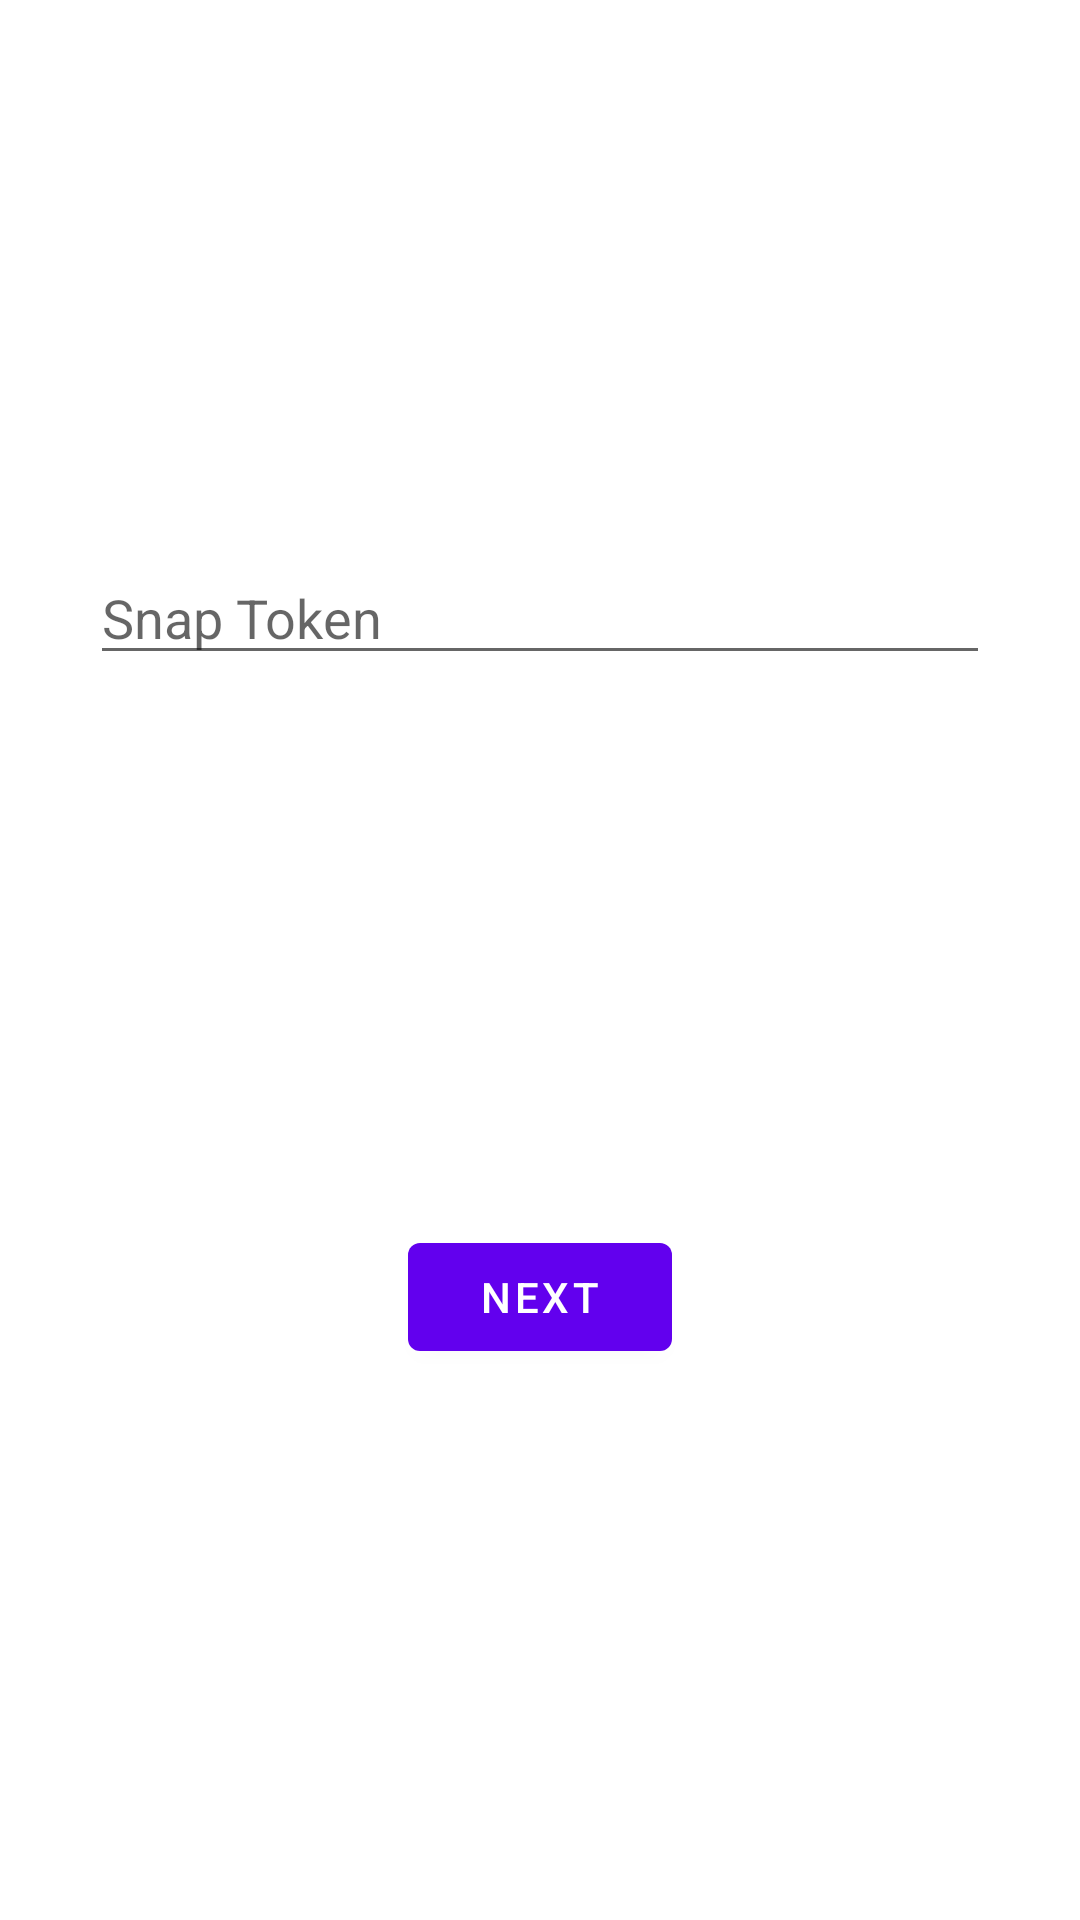

Android layout source for this screen:
<!-- AndroidManifest.xml: application theme Theme.Snapandroidjs -->
<!-- res/layout/fragment_first.xml -->
<?xml version="1.0" encoding="utf-8"?>
<androidx.constraintlayout.widget.ConstraintLayout xmlns:android="http://schemas.android.com/apk/res/android"
    xmlns:app="http://schemas.android.com/apk/res-auto"
    xmlns:tools="http://schemas.android.com/tools"
    android:layout_width="match_parent"
    android:layout_height="match_parent"
    tools:context=".FirstFragment">

    <EditText
        android:id="@+id/textview_first"
        android:layout_width="300dp"
        android:layout_height="wrap_content"
        android:hint="Snap Token"
        app:layout_constraintBottom_toTopOf="@id/button_first"
        app:layout_constraintEnd_toEndOf="parent"
        app:layout_constraintStart_toStartOf="parent"
        app:layout_constraintTop_toTopOf="parent" />

    <Button
        android:id="@+id/button_first"
        android:layout_width="wrap_content"
        android:layout_height="wrap_content"
        android:text="@string/next"
        app:layout_constraintBottom_toBottomOf="parent"
        app:layout_constraintEnd_toEndOf="parent"
        app:layout_constraintStart_toStartOf="parent"
        app:layout_constraintTop_toBottomOf="@id/textview_first" />
</androidx.constraintlayout.widget.ConstraintLayout>
<!-- resources referenced by this layout -->
<resources>
  <string name="next">Next</string>
  <style name="Theme.Snapandroidjs" parent="Theme.MaterialComponents.DayNight.DarkActionBar">
          
          <item name="colorPrimary">@color/purple_500</item>
          <item name="colorPrimaryVariant">@color/purple_700</item>
          <item name="colorOnPrimary">@color/white</item>
          
          <item name="colorSecondary">@color/teal_200</item>
          <item name="colorSecondaryVariant">@color/teal_700</item>
          <item name="colorOnSecondary">@color/black</item>
          
          <item name="android:statusBarColor" tools:targetApi="l">?attr/colorPrimaryVariant</item>
          
      </style>
  <!-- not gathered from this repository: default colours our renderer supplied (Android Studio template values) -->
  <color name="purple_500">#FF6200EE</color>
  <color name="purple_700">#FF3700B3</color>
  <color name="teal_200">#FF03DAC5</color>
  <color name="teal_700">#FF018786</color>
  <color name="black">#FF000000</color>
  <color name="white">#FFFFFFFF</color>
</resources>
